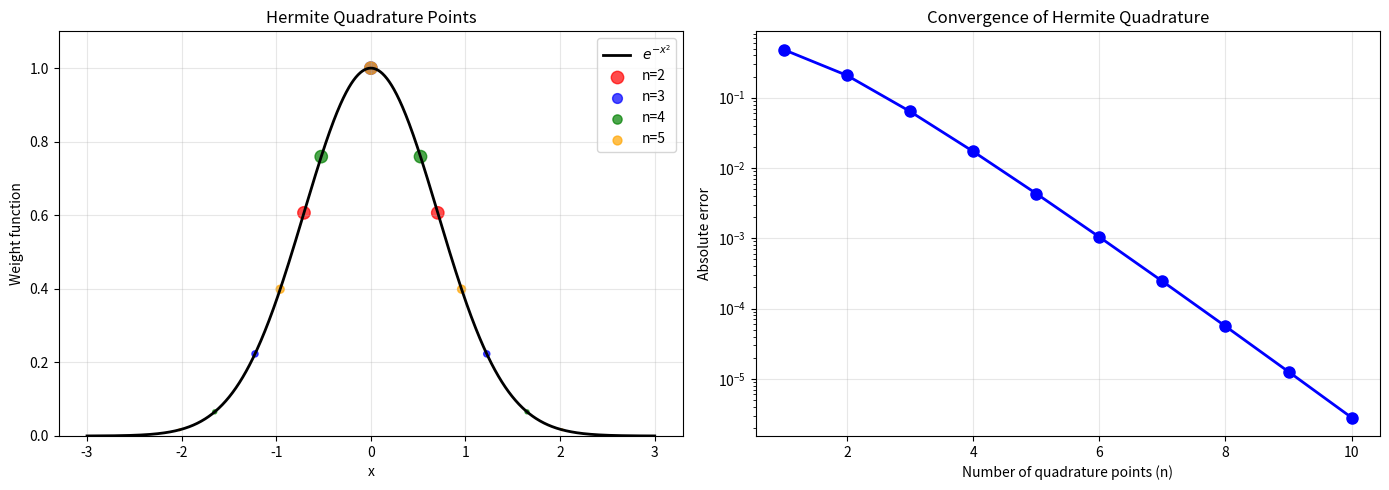

Write Python code to recreate this figure.
import numpy as np
import matplotlib.pyplot as plt
from scipy.special import hermite
from numpy.polynomial.hermite import hermgauss

def hermite_quadrature_demo():
    """
    Demonstrate Hermite quadrature with several examples
    """
    print("=" * 60)
    print("HERMITE QUADRATURE RULE DEMONSTRATION")
    print("=" * 60)
    print()
    
    # Example 1: Simple polynomial
    print("EXAMPLE 1: Integrating f(x) = x²")
    print("-" * 40)
    
    def f1(x):
        return x**2
    
    # Analytical result: ∫_{-∞}^{∞} e^(-x²) x² dx = √π/2
    analytical_1 = np.sqrt(np.pi) / 2
    print(f"Analytical result: {analytical_1:.6f}")
    
    # Test different numbers of quadrature points
    for n in [1, 2, 3, 4]:
        x, w = hermgauss(n)
        numerical = np.sum(w * f1(x))
        error = abs(numerical - analytical_1)
        print(f"n={n}: {numerical:.6f}, error = {error:.2e}")
    
    print()
    
    # Example 2: Gaussian moment (higher order)
    print("EXAMPLE 2: Integrating f(x) = x⁴ (4th moment)")
    print("-" * 40)
    
    def f2(x):
        return x**4
    
    # Analytical result: ∫_{-∞}^{∞} e^(-x²) x⁴ dx = 3√π/4
    analytical_2 = 3 * np.sqrt(np.pi) / 4
    print(f"Analytical result: {analytical_2:.6f}")
    
    for n in [1, 2, 3, 4, 5]:
        x, w = hermgauss(n)
        numerical = np.sum(w * f2(x))
        error = abs(numerical - analytical_2)
        print(f"n={n}: {numerical:.6f}, error = {error:.2e}")
    
    print()
    
    # Example 3: Non-polynomial function
    print("EXAMPLE 3: Integrating f(x) = cos(x) (non-polynomial)")
    print("-" * 40)
    
    def f3(x):
        return np.cos(x)
    
    # Analytical result: ∫_{-∞}^{∞} e^(-x²) cos(x) dx = √π * e^(-1/4)
    analytical_3 = np.sqrt(np.pi) * np.exp(-0.25)
    print(f"Analytical result: {analytical_3:.6f}")
    
    for n in [2, 4, 6, 8, 10]:
        x, w = hermgauss(n)
        numerical = np.sum(w * f3(x))
        error = abs(numerical - analytical_3)
        print(f"n={n}: {numerical:.6f}, error = {error:.2e}")
    
    print()

def visualize_hermite_quadrature():
    """
    Visualize how Hermite quadrature points and weights work
    """
    print("VISUALIZATION: Hermite quadrature points and weights")
    print("-" * 50)
    
    fig, (ax1, ax2) = plt.subplots(1, 2, figsize=(14, 5))
    
    # Left plot: Show quadrature points for different orders
    x_plot = np.linspace(-3, 3, 1000)
    weight_func = np.exp(-x_plot**2)
    
    ax1.plot(x_plot, weight_func, 'k-', linewidth=2, label='$e^{-x^2}$')
    ax1.set_xlabel('x')
    ax1.set_ylabel('Weight function')
    ax1.set_title('Hermite Quadrature Points')
    ax1.grid(True, alpha=0.3)
    
    colors = ['red', 'blue', 'green', 'orange']
    for i, n in enumerate([2, 3, 4, 5]):
        x, w = hermgauss(n)
        # Scale weights for visualization
        w_scaled = w / np.max(w) * 0.8
        ax1.scatter(x, np.exp(-x**2), color=colors[i], s=100*w_scaled, 
                   alpha=0.7, label=f'n={n}')
    
    ax1.legend()
    ax1.set_ylim(0, 1.1)
    
    # Right plot: Convergence example
    def test_function(x):
        return x**2 * np.exp(-0.5*x**2)
    
    # "True" value using high-order quadrature
    x_ref, w_ref = hermgauss(20)
    true_value = np.sum(w_ref * test_function(x_ref))
    
    n_values = range(1, 11)
    errors = []
    
    for n in n_values:
        x, w = hermgauss(n)
        approx = np.sum(w * test_function(x))
        error = abs(approx - true_value)
        errors.append(error)
    
    ax2.semilogy(n_values, errors, 'bo-', linewidth=2, markersize=8)
    ax2.set_xlabel('Number of quadrature points (n)')
    ax2.set_ylabel('Absolute error')
    ax2.set_title('Convergence of Hermite Quadrature')
    ax2.grid(True, alpha=0.3)
    
    plt.tight_layout()
    plt.show()
    
    print(f"Reference value: {true_value:.8f}")

def physics_application():
    """
    Physics application: Computing moments of Maxwell-Boltzmann distribution
    """
    print("\nPHYSICS APPLICATION: Maxwell-Boltzmann Distribution Moments")
    print("-" * 60)
    print("Computing <v²> and <v⁴> for Maxwell-Boltzmann distribution")
    print("f(v) ∝ exp(-mv²/2kT), normalized")
    print()
    
    # Parameters
    m = 1.0  # mass
    k = 1.0  # Boltzmann constant  
    T = 1.0  # temperature
    
    # Transform to standard Hermite form: exp(-x²)
    # Let x = v√(m/2kT), then v = x√(2kT/m)
    scale = np.sqrt(2*k*T/m)
    
    def velocity_squared_moment(x):
        v = x * scale
        return v**2
    
    def velocity_fourth_moment(x):
        v = x * scale  
        return v**4
    
    # Analytical results for Maxwell-Boltzmann
    analytical_v2 = 3*k*T/m  # <v²> = 3kT/m
    analytical_v4 = 15*(k*T/m)**2  # <v⁴> = 15(kT/m)²
    
    print(f"Analytical <v²>: {analytical_v2:.6f}")
    print(f"Analytical <v⁴>: {analytical_v4:.6f}")
    print()
    
    for n in [3, 5, 7, 10]:
        x, w = hermgauss(n)
        
        # The Hermite quadrature gives us the integral over exp(-x²)
        # We need to normalize by √π for the probability distribution
        normalization = 1.0 / np.sqrt(np.pi)
        
        v2_moment = normalization * np.sum(w * velocity_squared_moment(x))
        v4_moment = normalization * np.sum(w * velocity_fourth_moment(x))
        
        error_v2 = abs(v2_moment - analytical_v2)
        error_v4 = abs(v4_moment - analytical_v4)
        
        print(f"n={n:2d}: <v²> = {v2_moment:.6f} (error: {error_v2:.2e})")
        print(f"      <v⁴> = {v4_moment:.6f} (error: {error_v4:.2e})")
        print()

# Run all examples
if __name__ == "__main__":
    hermite_quadrature_demo()
    visualize_hermite_quadrature()
    physics_application()
    
    # Show the actual quadrature points and weights for small n
    print("\nHERMITE QUADRATURE POINTS AND WEIGHTS")
    print("-" * 40)
    for n in [2, 3, 4]:
        x, w = hermgauss(n)
        print(f"\nn = {n}:")
        for i in range(n):
            print(f"  x_{i+1} = {x[i]:8.5f}, w_{i+1} = {w[i]:8.5f}")